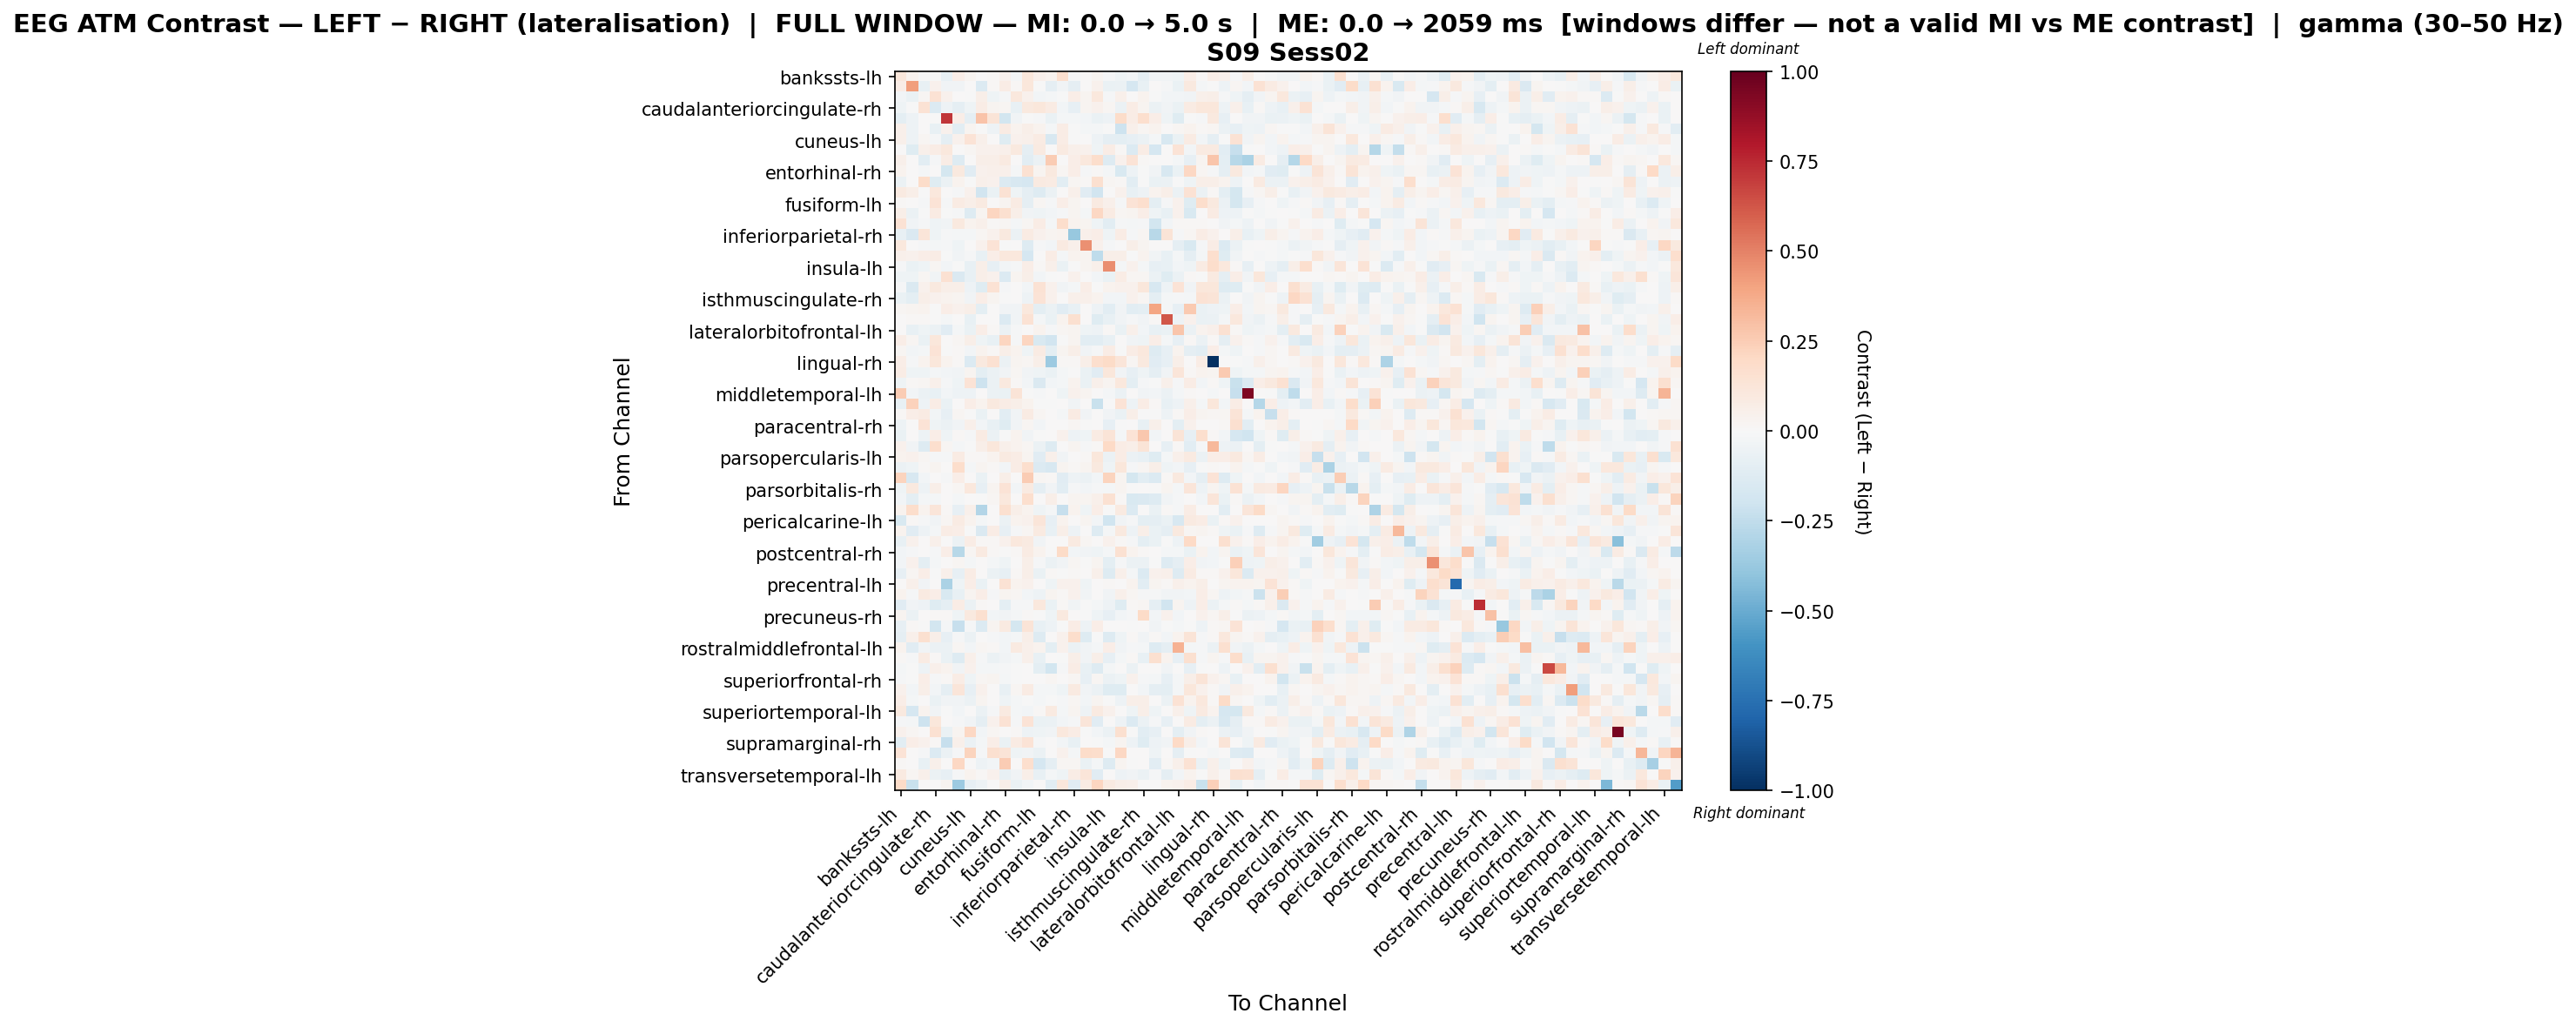

Source data for this figure (header and first rows):
, bankssts-lh, bankssts-rh, caudalanteriorcingulate-lh, caudalanteriorcingulate-rh, caudalmiddlefrontal-lh, caudalmiddlefrontal-rh, cuneus-lh, cuneus-rh, entorhinal-lh, entorhinal-rh, frontalpole-lh, frontalpole-rh, fusiform-lh, fusiform-rh, inferiorparietal-lh, inferiorparietal-rh, inferiortemporal-lh, inferiortemporal-rh, insula-lh, insula-rh, isthmuscingulate-lh, isthmuscingulate-rh, lateraloccipital-lh
bankssts-lh, 0.1168, 0.03219, -0.004224, -0.002274, -0.07512, 0.06308, 0.02996, 0.0, 0.01223, 0.0394, -0.01942, 0.1105, 0.05275, 0.03714, 0.1674, -0.01062, 0.006478, 0.0252, -0.009738, -0.04216, -0.02992, -0.08729, -0.03318
bankssts-rh, 0.07541, 0.4215, -0.07442, 0.04046, -0.03742, -0.03608, 0.002629, -0.1356, 0.01513, 0.07757, 0.007826, 0.1108, -0.004549, -0.09339, -0.03589, -0.09297, 0.0, 0.04308, -0.06337, -0.05571, -0.1668, -0.07664, 0.00404
caudalanteriorcingulate-lh, -0.02631, -0.06482, 0.02095, 0.1443, 0.03943, 0.006568, -0.007057, 0.06058, -0.04445, -0.01028, 0.105, 0.04587, -0.02494, -0.02162, -0.003381, 0.06868, 0.02818, 0.1039, -0.01425, 0.04719, 0.004934, 0.03189, -0.007057
caudalanteriorcingulate-rh, -0.04141, -0.005446, 0.1417, -0.1392, -0.05272, -0.08755, -0.04004, 0.07096, 0.03086, 0.01564, -0.07329, 0.1006, 0.1165, 0.08298, -0.02726, -0.08127, 0.02453, 0.04661, 0.02237, -0.05951, 0.07602, 0.02882, -0.06049
caudalmiddlefrontal-lh, -0.09634, -0.04909, 0.004045, -0.0005189, 0.7124, 0.0697, -0.08951, 0.2832, 0.1258, -0.1839, -0.0314, -0.006624, -0.01325, -0.06624, -0.02281, -0.01654, -0.0265, -0.0629, -0.04864, 0.1841, 0.0706, 0.1678, 0.06341
caudalmiddlefrontal-rh, 0.05256, -0.0528, 0.003596, -0.07519, 0.04552, -0.1034, 0.02451, -0.00348, -0.05026, 0.07821, 0.03676, 0.06004, 0.03639, -0.02091, 0.07431, -0.006024, -0.02091, -0.02091, -0.00218, -0.2089, 0.05145, 0.02259, 0.03501
cuneus-lh, 0.05348, -0.05451, 0.01976, -0.01038, -0.088, 0.03996, 0.1336, 0.0534, 0.0, -0.1248, 0.04011, 0.0534, 0.07895, -0.1636, 0.07744, -0.00335, 0.0, -0.05442, -0.08697, -0.1001, -0.08385, -0.05893, -0.01836
cuneus-rh, 0.0, -0.1228, 0.05458, 0.07033, 0.1048, 0.005845, 0.01929, 0.04268, 0.04659, 0.04846, 0.09473, -0.08977, 0.08605, 0.0007749, 0.09346, 0.04723, 0.04294, -0.04675, 0.07571, 0.01386, -0.1385, 0.07234, -0.1647
entorhinal-lh, 0.04753, 0.0, -0.102, -0.009157, 0.07758, -0.1303, 0.0, 0.06206, 0.05769, 0.08941, 0.001653, -0.1068, -0.05604, 0.2512, 0.0, 0.06272, 0.1023, 0.1787, -0.1322, 0.04655, 0.1343, 0.01222, 0.0
entorhinal-rh, 0.0341, 0.004286, -0.02291, 0.002888, -0.1753, 0.1002, -0.1143, 0.03935, 0.05084, 0.04976, -0.02088, 0.1493, 0.0287, 0.09514, 0.02281, 0.06598, -0.01337, 0.01213, -0.01928, -0.15, -0.05302, -0.004924, -0.03816
frontalpole-lh, -0.05506, 0.004412, 0.1852, -0.1195, -0.05506, 0.03471, -0.000995, 0.04746, 0.04623, -0.1349, -0.1621, -0.1656, 0.09332, 0.08251, -0.1052, 0.02167, 0.00985, 0.1636, 0.01615, 0.01074, -0.1052, -0.0002521, -0.06736
frontalpole-rh, 0.09087, 0.05958, -0.001337, 0.1065, 0.0, -0.01264, 0.04359, -0.193, -0.06557, 0.1463, -0.04294, -0.08749, -0.1298, -0.06095, 0.004265, 0.04992, -0.1164, -0.1928, 0.005662, 0.04178, -0.07767, -0.04918, 0.03234
fusiform-lh, 0.01266, 0.003613, -0.01276, 0.138, -0.01105, 0.0808, 0.05554, 0.09206, 0.003496, 0.02395, 0.07907, -0.08801, 0.02204, -0.008578, 0.06959, 0.02689, 0.0005665, 0.08892, 0.05434, -0.01276, 0.1365, 0.1643, -0.1004
fusiform-rh, 0.06067, -0.06096, -0.002818, 0.08147, -0.00468, -0.01177, -0.1258, 0.0263, 0.2148, 0.1598, 0.05611, -0.03794, -0.04249, -0.02359, -0.01483, 0.02738, -0.02017, 0.2044, 0.0808, 0.01752, 0.02379, 0.06341, -0.04616
inferiorparietal-lh, 0.1479, -0.03786, -0.01283, -0.0431, -0.03126, 0.09974, 0.03215, 0.0477, 0.01348, 0.01881, -0.02082, 0.02058, 0.07149, -0.01642, 0.1742, 0.03524, 0.02894, -0.04596, -0.1089, -0.009953, -0.02072, -0.01118, -0.18
inferiorparietal-rh, -0.07229, -0.1421, 0.1191, -0.04158, -0.009274, -0.0197, -0.0209, 0.01756, 0.04665, 0.09983, -0.06198, 0.0784, 0.04252, 0.02963, 0.0384, -0.3799, 0.04944, 0.06803, -0.04486, 0.0737, -0.008407, 0.01831, -0.2797
inferiortemporal-lh, 0.1043, 0.0, -0.01239, -0.01793, -0.008696, -0.04633, 0.0, 0.04101, 0.1358, -0.003847, 0.005281, -0.1288, -0.01398, -0.02783, 0.08942, 0.04753, 0.4566, 0.04018, -0.008016, 0.0, 0.05482, 0.0298, 0.0
inferiortemporal-rh, 0.0526, 0.04475, 0.0643, 0.07173, -0.001791, -0.03309, -0.008916, -0.07618, 0.06963, 0.103, 0.103, -0.1642, 0.002194, 0.07792, -0.01868, 0.03688, 0.02738, -0.2551, 0.06103, 0.06106, -0.005749, 0.03183, -0.03821
insula-lh, -0.0104, -0.06696, -0.04009, 0.01751, -0.02697, -0.007111, -0.07229, 0.06057, -0.08043, -0.03038, -0.009759, 0.07, 0.01217, 0.05465, -0.0676, -8.27313022413644e-05, 0.02464, 0.04966, 0.4684, -0.01727, 0.04554, -0.02263, -0.08386
insula-rh, -0.04159, -0.04619, 0.01739, -0.03181, 0.1497, -0.1454, -0.07528, 0.05573, 0.04513, -0.1359, 0.02826, 0.06095, -0.0255, -0.005185, 0.00774, 0.04552, 0.0, -0.03122, -0.06735, 0.07779, 0.01805, 0.01616, -0.06071
isthmuscingulate-lh, -0.008852, -0.1422, 0.04001, 0.09941, 0.05772, 0.05671, -0.04705, -0.1223, 0.1459, -0.01536, 0.0007266, -0.02981, 0.1413, 0.04316, -0.03395, -0.01655, 0.06493, -0.004973, 0.03397, 0.04329, 0.04192, 0.1104, -0.1564
isthmuscingulate-rh, -0.0643, -0.1006, 0.05884, 0.04359, 0.03896, 0.03097, -0.03841, 0.06728, 0.02702, -0.003579, 0.004159, -0.05344, 0.1331, 0.04017, 0.001081, 0.05032, 0.05182, 0.03554, -0.02752, -0.02683, 0.04629, 0.02198, -0.09643
lateraloccipital-lh, 0.02095, 0.03024, 0.03156, -0.006859, 0.06338, 0.0407, 0.0622, -0.09681, 0.0, -0.03699, -0.03446, 0.1079, -0.09585, -0.05888, -0.1114, -0.07257, 0.0, -0.05112, -0.1073, -0.03885, -0.1028, -0.09952, 0.3928
lateraloccipital-rh, 0.006975, 0.01284, 0.01288, -0.001669, -0.02232, 0.0, -0.07339, 0.005237, 0.0, -0.1398, -0.03388, 0.1445, -0.01901, -0.0697, 0.03419, 0.1638, 0.0, -0.1204, -0.0719, -0.03141, -0.01019, -0.0383, 0.01319
lateralorbitofrontal-lh, 0.004186, -0.07635, -0.04, -0.06192, -0.1154, -0.01692, -0.06495, 0.06846, 0.00847, -0.06159, -0.009436, 0.005025, 0.03489, -0.01439, 0.02007, 0.02489, -0.0424, -0.05065, 0.00885, -0.06462, 0.05382, -0.02735, -0.07769
lateralorbitofrontal-rh, 0.06433, 0.02212, -0.06699, 0.1131, 0.0, 0.0177, 0.05848, -0.04268, -0.07238, 0.2165, -0.009841, 0.2133, -0.1562, -0.1895, -0.005207, 0.02414, -0.1085, -0.1078, -0.07799, 0.00243, -0.03906, -0.04343, 0.06574
lingual-lh, 0.02258, -0.02706, -0.02123, 0.1336, -0.003866, 0.01324, -0.02426, 0.03127, 0.01231, 0.06004, 0.03164, -0.04513, 0.0832, -0.09482, 0.02432, 0.05706, -0.03482, -0.008065, 0.07135, -0.003866, 0.07433, 0.1092, -0.1276
lingual-rh, 0.06547, -0.01379, 0.03151, 0.1157, 0.03689, 0.01248, -0.1333, 0.09985, 0.1487, -0.05864, 0.0312, 0.01766, 0.06144, -0.3636, 0.01248, 0.01046, 0.05486, 0.1706, 0.1934, 0.1188, 0.02043, 0.09594, -0.1119
medialorbitofrontal-lh, 0.07149, -0.04389, -0.04473, -0.01725, -0.0272, -0.03439, 0.02603, -0.1004, -0.05805, -0.03272, 0.01685, -0.03286, -0.04637, -0.06252, -0.01978, -0.004869, -0.06666, -0.1098, 0.1171, -0.03731, -0.08262, -0.0417, -0.0935
medialorbitofrontal-rh, -0.04562, 0.01424, 0.01771, 0.0474, -0.007949, -0.04401, 0.1344, -0.2033, -0.05568, 0.09955, 0.009311, -0.02967, -0.1481, -0.02438, -0.02072, 0.0341, -0.06405, 0.0538, 0.02548, 0.1073, -0.09944, -0.007949, -0.005569
middletemporal-lh, 0.2545, -0.02841, -0.06137, -0.07472, -0.02352, -0.05159, -0.04971, 0.0, -0.05807, -0.06523, 0.1254, -0.001269, -0.01465, 0.0, -0.04632, 0.04053, 0.02547, 0.0, -0.01669, -0.05681, 0.0, -0.0379, -0.02684
middletemporal-rh, -0.07636, 0.2281, -0.04691, 0.07712, -0.06407, 0.0, 0.06363, 0.0314, 0.09818, 0.07521, 0.06111, 0.03892, -0.003391, -0.00477, 0.0, -0.03391, 0.0, -0.2265, -0.006783, 0.1359, -0.04748, 0.07636, 0.01273
paracentral-lh, 0.01534, 0.06459, 0.08141, -0.02511, -0.08372, 0.02023, -0.006419, -0.0655, 0.0, -0.1025, -0.03447, 0.08133, 0.02147, 0.0, -0.01881, 0.08052, -0.03217, 0.0, -0.03447, -0.06644, 0.05905, -0.003151, -0.002341
paracentral-rh, -0.04906, 0.003426, 0.1344, -0.04556, -0.05677, -0.03508, 0.0501, -0.02513, -0.07539, -0.118, -0.03455, 0.02233, -0.02872, 0.0, 0.002372, 0.01584, -0.00418, 0.0, -0.07987, -0.001513, 0.0, -0.07359, 0.04792
parahippocampal-lh, -0.06554, 0.004558, -0.04748, 0.06746, -0.04096, 0.01223, -0.008193, 0.0782, -0.05999, -0.005215, 0.03726, -0.0327, -0.001, 0.007075, 0.0465, -0.05114, -0.04156, 0.08007, 0.1301, -0.01832, 0.1397, 0.2657, -0.02868
parahippocampal-rh, 0.04637, -0.03376, -0.1307, 0.1698, 0.01564, -0.02306, -0.006682, 0.05496, 0.1139, 0.0541, 0.03401, 0.02294, -0.05822, -0.1278, 0.006923, 0.02721, -0.01518, 0.01266, 0.1975, 0.07675, 0.05586, 0.13, 0.0001204
parsopercularis-lh, 0.03544, 0.04579, 0.02009, -0.008315, -0.01374, 0.0826, 0.01147, 0.008048, 0.03722, 0.09177, 0.07216, 0.02861, -0.1155, 0.05165, -0.03232, 0.005701, 0.008624, 0.1103, -0.0623, 0.07054, -0.05601, -0.07317, -0.1175
parsopercularis-rh, -0.06189, -0.03957, 0.01185, 0.02351, 0.0, 0.1778, -0.0209, 0.02377, 0.009558, -0.0308, 0.07468, 0.1682, -0.1379, -0.1613, 0.03079, 0.01219, 0.03064, 0.09541, -0.0432, 0.1154, -0.01023, 0.01912, 0.05582
parsorbitalis-lh, 0.2206, -0.1621, -0.02738, 0.0, -0.01173, 0.06381, 0.0, -0.0672, 0.007706, 0.05769, 0.0, 0.2531, 0.02199, 0.01514, -0.1109, -0.04791, -0.0616, -0.02738, 0.2231, 0.03079, -0.1778, -0.1072, -0.1352
parsorbitalis-rh, -0.04351, 0.09425, -0.0504, 0.05672, 0.0, 0.01838, 0.1018, -0.08549, 0.02985, 0.1373, -0.02925, 0.08633, -0.09019, -0.03713, -0.1044, -0.01326, -0.02413, -0.01507, -0.02318, 0.02388, -0.003977, 0.0, -0.003757
parstriangularis-lh, -0.02686, -0.0975, -0.01938, -0.01974, 0.005432, -0.01724, 0.0, -0.001824, 0.01629, 0.107, 0.0, 0.1683, 0.003324, 0.06191, 0.0003862, 0.02382, 0.03115, 0.05454, 0.1541, 0.01131, -0.1526, -0.1471, -0.1326
parstriangularis-rh, 0.03895, 0.1796, 0.0375, 0.1221, 0.01465, -0.08299, 0.05193, -0.2924, 0.0, 0.1593, 0.05827, 0.03281, -0.04562, -0.02115, -0.2315, 0.03246, -0.04408, 0.06406, -0.004946, 0.09244, -0.1358, 0.0, -0.06759
pericalcarine-lh, -0.154, 0.008083, -0.01357, -0.03318, 0.01835, 0.08446, 0.03595, -0.02012, 0.0, -0.06208, 0.03443, 0.04259, 0.1182, -0.08323, 0.03599, 0.0, 0.02348, -0.0295, -0.2, -0.03164, -0.01207, -0.09979, -0.08752
pericalcarine-rh, 0.03631, -0.1163, -0.05419, -0.01763, 0.07273, 0.06326, -0.003932, -0.1431, 0.07551, -0.08199, -0.01239, 0.02285, 0.09061, -0.07591, 0.05629, -0.04696, 0.0, -0.126, -0.02051, 0.09836, -0.04859, 0.056, -0.0638
postcentral-lh, -0.07701, 0.03998, 0.0, 0.05047, 0.001704, -0.05485, 0.07705, 0.01449, 0.01121, 0.04011, 0.1079, 0.09368, -0.03254, 0.005852, 0.0006194, 0.0867, 0.01682, 0.005607, 0.03925, 0.01121, -0.01556, -0.1001, -0.06706
postcentral-rh, -0.02503, -0.01388, 0.0, -0.01462, 0.06584, -0.2798, 0.01684, 0.09003, 0.01329, -0.0009947, 0.01263, 0.08438, 0.03294, -0.004459, 0.189, -0.03122, -0.03567, -0.04568, -0.0223, 0.1546, 0.03637, 0.01164, 0.0
posteriorcingulate-lh, -0.02555, 0.04281, -0.1015, -0.02244, 0.006528, 0.0226, -0.01755, 0.0, -0.01892, -0.03984, 0.001622, 0.05833, -0.01352, -0.05677, -0.03794, 0.01691, -0.002703, 0.02997, -0.09481, -0.008703, -0.05947, -0.05498, -0.002816
posteriorcingulate-rh, -0.08088, 0.01647, 0.06912, -0.0007157, 0.05422, -0.08431, 0.07314, 0.0001954, -0.06041, -0.08161, 0.0144, 0.0589, -0.06481, 0.01076, -0.004037, 0.009615, 0.0, 0.05042, -0.1288, 0.05269, -0.01947, -0.1397, 0.04048
precentral-lh, 0.004742, 0.05417, -0.03167, 0.002989, -0.3171, -0.04459, 0.06701, -0.06419, 0.0, 0.1451, 0.03287, 0.04536, 0.001205, -0.04661, 0.04571, 0.04045, -0.04661, 0.007559, 0.01088, 0.0, 0.03586, -0.1082, 0.02445
precentral-rh, 0.03447, -0.01181, 0.08981, 0.06858, -0.153, -0.0749, 0.02927, 0.07024, -0.009181, 0.02921, 0.02341, -0.02744, -0.05042, 0.029, 0.008293, 0.04062, -0.03566, 0.00564, -0.03566, 0.05275, 0.02046, -0.01203, -0.01181
precuneus-lh, -0.1107, -0.03633, -0.04746, -0.1197, -0.08882, 0.0773, -0.06145, 0.0145, 0.0, -0.09683, -0.008218, -0.01092, 0.1033, -0.06278, 0.01414, -0.03252, -0.002729, -0.01791, -0.05133, -0.1247, 0.01331, 0.02259, -0.0922
precuneus-rh, 0.02739, -0.06019, 0.005289, 0.007955, 0.0111, -0.04153, 0.1014, 0.1594, -0.02665, -0.03381, -0.01961, 0.01038, -0.0003412, -0.04473, 0.09947, 0.007174, -0.00533, -0.0421, -0.07834, -0.0274, -0.01375, 0.1915, -0.02704
rostralanteriorcingulate-lh, -0.08506, 0.008469, -0.004443, -0.1807, -0.0188, -0.2298, -0.009865, -0.138, 0.02541, 0.08799, -0.175, 0.1302, -0.07613, -0.05449, -0.004442, 0.0744, -0.047, 0.06496, 0.002372, 0.006757, -0.0004656, 0.003303, -0.03337
rostralanteriorcingulate-rh, -0.09247, 0.05397, 0.1563, 0.05754, -0.08142, -0.01229, -0.06033, 0.0, -0.008193, -0.02903, -0.01569, 0.05944, -0.1311, 0.0, 0.03924, 0.1738, -0.127, -0.006049, -0.1277, -0.04274, 0.008577, -0.03624, 0.0088
rostralmiddlefrontal-lh, 0.03177, -0.1131, -0.03649, -0.0583, -0.05503, 0.02289, -0.02676, 0.019, 0.00899, -0.02657, 0.09063, 0.05128, 0.0352, -0.0948, 0.0463, -0.05548, -0.03269, -0.02115, 0.06286, -0.03862, -0.01365, -0.01844, -0.126
rostralmiddlefrontal-rh, 0.01278, -0.01291, 0.08026, 0.01469, -0.06458, -0.1279, 0.05205, -0.01371, -0.06034, -0.03125, -0.0209, 0.04877, -0.07405, 0.0, -0.006917, 0.05868, -0.03344, 0.05703, -0.08325, -0.01706, 0.01404, -0.07421, 0.1601
superiorfrontal-lh, -0.02054, -0.002834, -0.0512, 0.05383, 0.03887, -0.03306, 0.04307, -0.01639, -0.0162, -0.0135, -0.006241, 0.003251, -0.09836, -0.1812, -0.0135, 0.07107, -0.07675, -0.1292, -0.01787, 0.0, -0.0567, 0.003557, 0.005176
superiorfrontal-rh, -0.01208, -0.005997, 0.06564, -0.01527, 0.01014, 0.07318, -0.04005, 0.01757, 0.02478, -0.02215, -0.001248, 0.0002319, 0.006823, 0.0225, 0.005339, 0.02253, -0.08572, 0.02176, -0.05536, -0.04117, 0.04169, -0.0151, -0.019
superiorparietal-lh, 0.04538, -0.02852, 0.05955, -0.03007, -0.09166, 0.1217, -0.08093, 0.04317, 0.0, -0.07259, 0.02148, 0.08519, -0.023, -0.02327, -0.03974, 0.08769, -0.03879, -0.05819, -0.1247, -0.1217, 0.0, -0.0267, -0.09197
superiorparietal-rh, 0.06909, -0.01984, 0.003273, -0.06603, -0.03777, -0.03286, -0.05774, 0.02928, 0.0, -0.04162, -0.01845, -0.004407, -0.02194, -0.00232, -0.01073, 0.01588, -0.0291, 0.03078, -0.0007805, -0.05344, 0.06119, 0.05828, 0.005119
... 8 more rows
